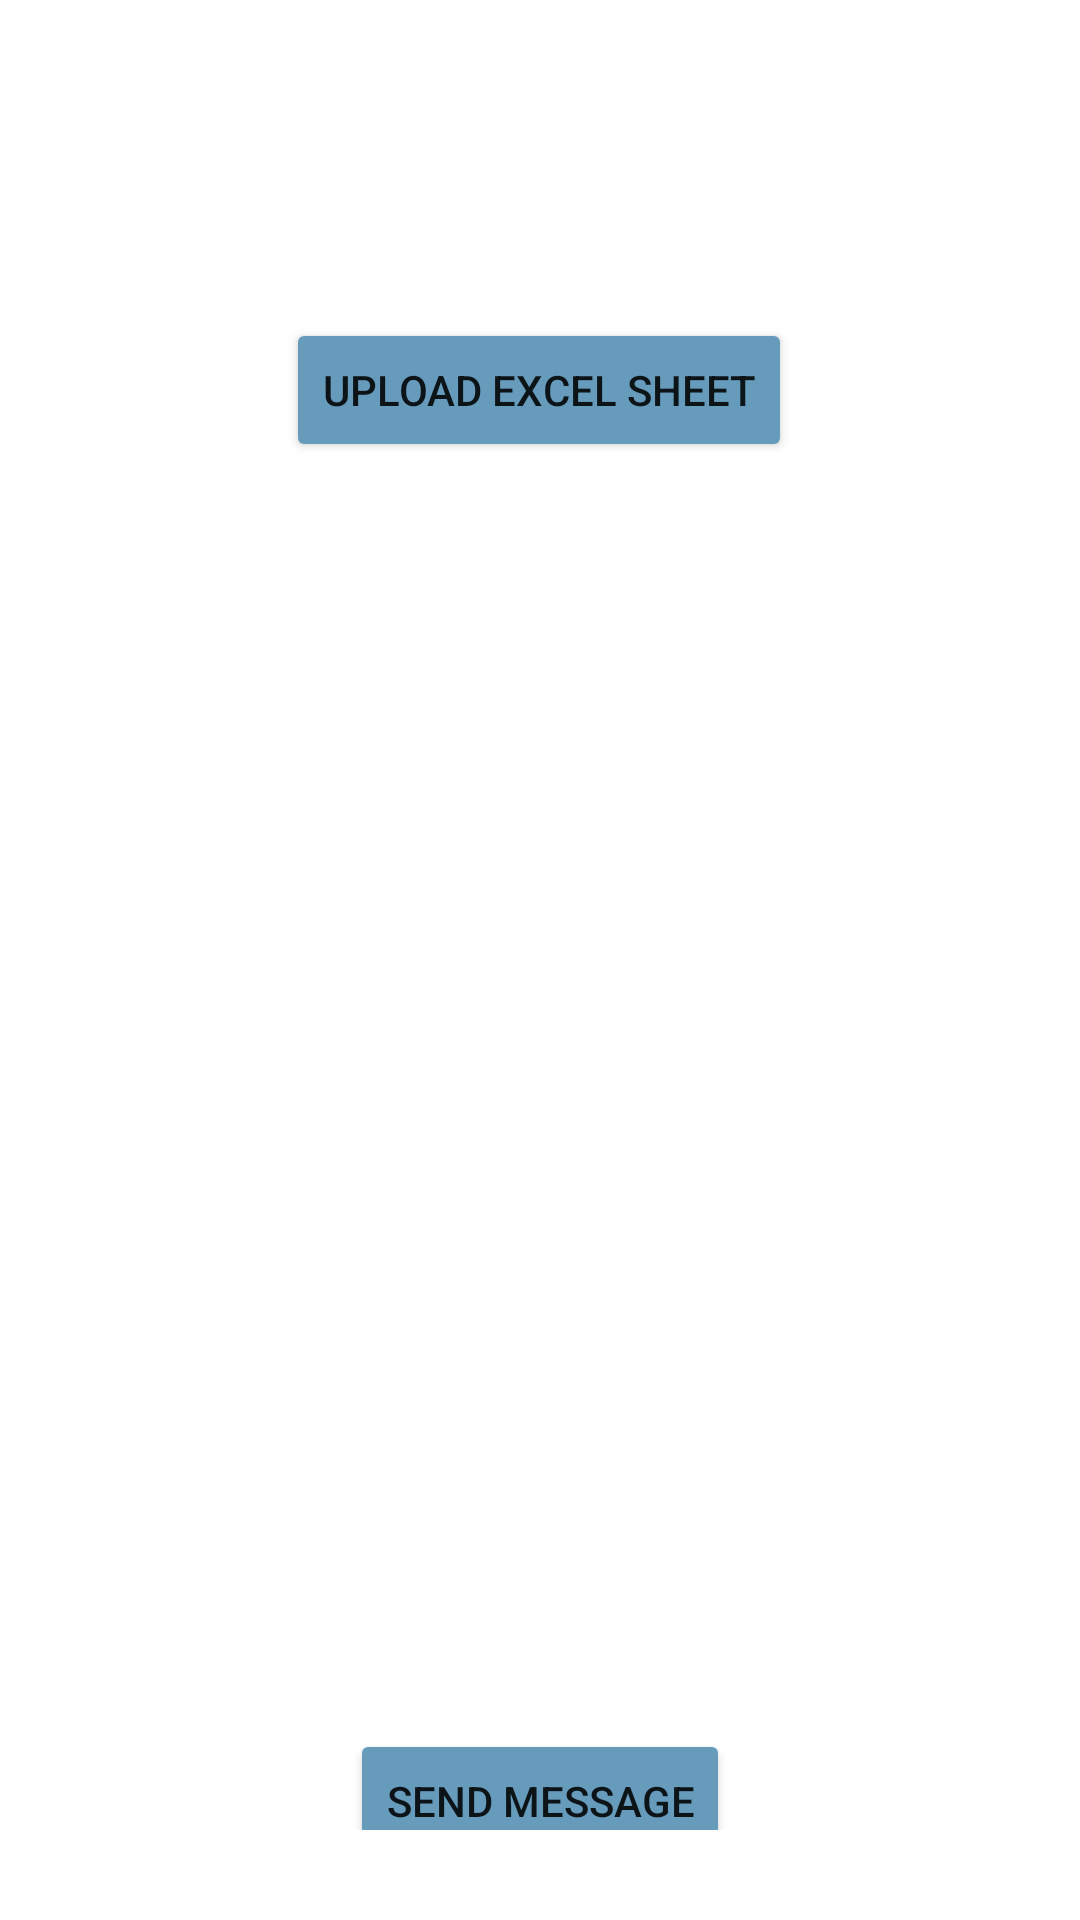

Android layout source for this screen:
<!-- AndroidManifest.xml: application theme Theme.TutorMsg -->
<!-- res/layout/activity_main.xml -->
<?xml version="1.0" encoding="utf-8"?>
<androidx.drawerlayout.widget.DrawerLayout xmlns:android="http://schemas.android.com/apk/res/android"
    xmlns:app="http://schemas.android.com/apk/res-auto"
    xmlns:tools="http://schemas.android.com/tools"
    android:layout_width="match_parent"
    android:layout_height="match_parent"
    android:id="@+id/drawerLayout"
    tools:context=".MainActivity">

    <androidx.constraintlayout.widget.ConstraintLayout
        android:layout_width="match_parent"
        android:layout_height="match_parent"
        android:padding="30dp">

        <TextView
            android:id="@+id/tvWel"
            android:layout_width="wrap_content"
            android:layout_height="wrap_content"
            android:text=""
            android:textColor="@color/green"
            android:textSize="20dp"
            android:textStyle="bold"
            app:layout_constraintBottom_toBottomOf="parent"
            app:layout_constraintEnd_toEndOf="parent"
            app:layout_constraintHorizontal_bias="0.06"
            app:layout_constraintStart_toStartOf="parent"
            app:layout_constraintTop_toTopOf="parent"
            app:layout_constraintVertical_bias="0.022" />

        <Button
            android:id="@+id/btnUpload"
            android:layout_width="wrap_content"
            android:layout_height="wrap_content"
            android:layout_marginTop="76dp"
            android:backgroundTint="@color/green"
            android:text="Upload Excel Sheet"
            app:layout_constraintBottom_toTopOf="@+id/btnsignOut"
            app:layout_constraintEnd_toEndOf="parent"
            app:layout_constraintHorizontal_bias="0.497"
            app:layout_constraintStart_toStartOf="parent"
            app:layout_constraintTop_toTopOf="parent"
            app:layout_constraintVertical_bias="0.0" />

        <androidx.recyclerview.widget.RecyclerView
            android:id="@+id/rvExcel"
            android:layout_width="330dp"
            android:layout_height="325dp"
            android:layout_marginTop="108dp"
            android:backgroundTint="@color/sandal"
            app:layout_constraintBottom_toBottomOf="parent"
            app:layout_constraintEnd_toEndOf="parent"
            app:layout_constraintHorizontal_bias="0.537"
            app:layout_constraintStart_toStartOf="parent"
            app:layout_constraintTop_toBottomOf="@+id/btnUpload"
            app:layout_constraintVertical_bias="0.145" />

        <Button
            android:id="@+id/sendMsg"
            android:layout_width="wrap_content"
            android:layout_height="wrap_content"
            android:backgroundTint="@color/green"
            android:text="Send Message"
            app:layout_constraintBottom_toBottomOf="parent"
            app:layout_constraintEnd_toEndOf="parent"
            app:layout_constraintHorizontal_bias="0.5"
            app:layout_constraintStart_toStartOf="parent"
            app:layout_constraintTop_toBottomOf="@+id/rvExcel" />

        <TextView
            android:id="@+id/tvData"
            android:layout_width="wrap_content"
            android:layout_height="wrap_content"
            app:layout_constraintBottom_toTopOf="@+id/rvExcel"
            app:layout_constraintEnd_toEndOf="parent"
            app:layout_constraintHorizontal_bias="0.076"
            app:layout_constraintStart_toStartOf="parent"
            app:layout_constraintTop_toBottomOf="@+id/btnUpload"
            app:layout_constraintVertical_bias="0.82" />

    </androidx.constraintlayout.widget.ConstraintLayout>

    <com.google.android.material.navigation.NavigationView
        android:id="@+id/navView"
        android:layout_width="wrap_content"
        android:layout_height="match_parent"
        app:headerLayout="@layout/nav_header"
        app:menu="@menu/nav_menu"
        android:layout_gravity="start"
        android:fitsSystemWindows="true"/>

</androidx.drawerlayout.widget.DrawerLayout>
<!-- res/layout/nav_header.xml (included above) -->
<?xml version="1.0" encoding="utf-8"?>
<androidx.constraintlayout.widget.ConstraintLayout xmlns:android="http://schemas.android.com/apk/res/android"
    android:layout_width="match_parent"
    android:layout_height="200dp"
    android:background="@drawable/job_exam_test">

</androidx.constraintlayout.widget.ConstraintLayout>
<!-- resources referenced by this layout -->
<resources>
  <color name="green">#669bbc</color>
  <color name="sandal">#fcbf49</color>
  <!-- drawable job_exam_test: jpg bitmap (drawable, 30092 bytes) -->
  <style name="Theme.TutorMsg" parent="Theme.MaterialComponents.DayNight.DarkActionBar">
          
          <item name="colorPrimary">@color/green</item>
          <item name="colorPrimaryVariant">@color/darkgreen</item>
          <item name="colorOnPrimary">@color/white</item>
          
          <item name="colorSecondary">@color/teal_200</item>
          <item name="colorSecondaryVariant">@color/teal_700</item>
          <item name="colorOnSecondary">@color/black</item>
          
          <item name="android:statusBarColor" tools:targetApi="l">?attr/colorPrimaryVariant</item>
          
      </style>
  <color name="darkgreen">#246a73</color>
  <color name="white">#FFFFFFFF</color>
  <color name="teal_200">#FF03DAC5</color>
  <color name="teal_700">#FF018786</color>
  <color name="black">#FF000000</color>
</resources>
